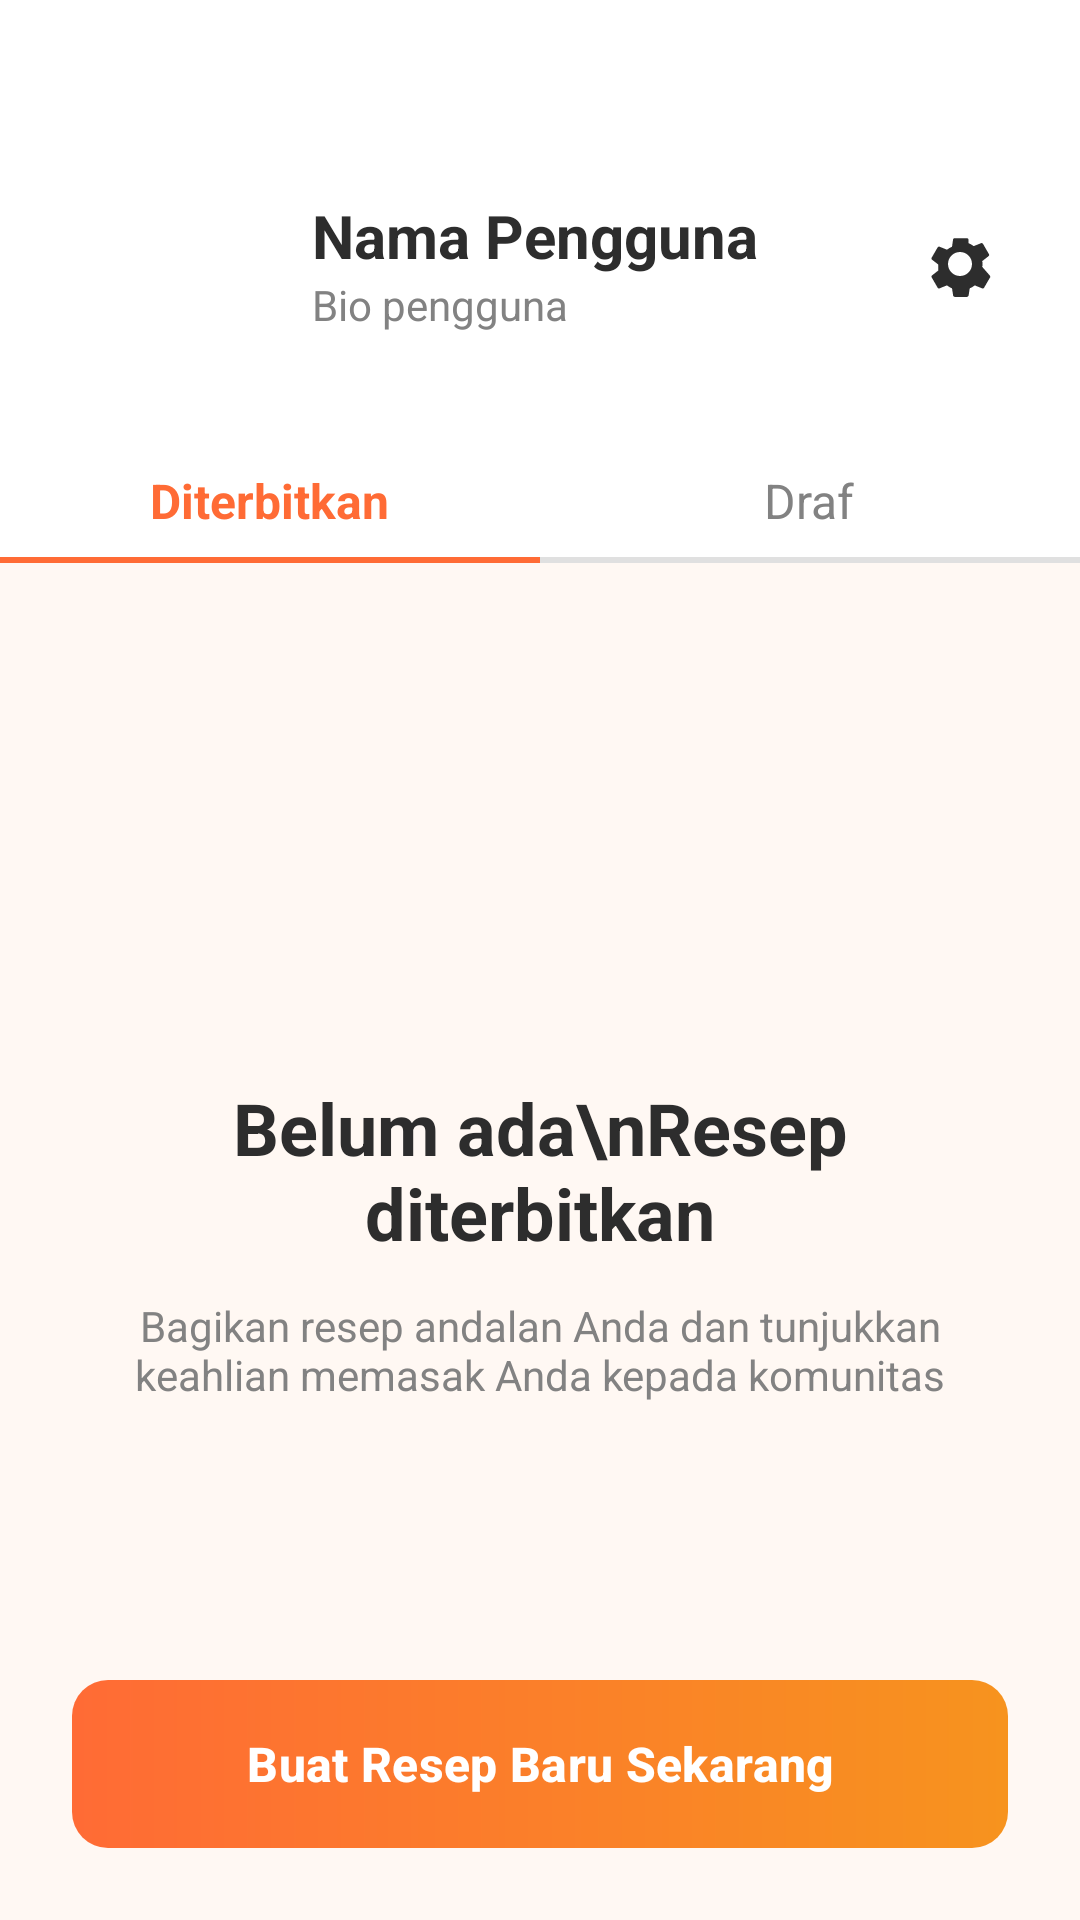

Reconstruct the res/layout file that produces this screen, plus the resources it refers to.
<!-- AndroidManifest.xml: application theme Theme.ClicknCook -->
<!-- res/layout/activity_profile.xml -->
<?xml version="1.0" encoding="utf-8"?>
<androidx.constraintlayout.widget.ConstraintLayout
    xmlns:android="http://schemas.android.com/apk/res/android"
    xmlns:app="http://schemas.android.com/apk/res-auto"
    xmlns:tools="http://schemas.android.com/tools"
    android:layout_width="match_parent"
    android:layout_height="match_parent"
    android:background="@color/cream_background">

    <LinearLayout
        android:id="@+id/layoutProfileHeader"
        android:layout_width="match_parent"
        android:layout_height="wrap_content"
        android:background="@color/white"
        android:gravity="center_vertical"
        android:orientation="horizontal"
        android:paddingHorizontal="24dp"
        android:paddingTop="56dp"
        android:paddingBottom="24dp"
        app:layout_constraintTop_toTopOf="parent">

        <ImageView
            android:id="@+id/imgProfile"
            android:layout_width="64dp"
            android:layout_height="64dp"
            android:layout_marginEnd="16dp"
            android:src="@drawable/ic_person_placeholder" />

        <LinearLayout
            android:layout_width="0dp"
            android:layout_height="wrap_content"
            android:layout_weight="1"
            android:orientation="vertical">

            <TextView
                android:id="@+id/tvName"
                android:layout_width="wrap_content"
                android:layout_height="wrap_content"
                android:text="Nama Pengguna"
                android:textColor="@color/black_text"
                android:textSize="20sp"
                android:textStyle="bold" />

            <TextView
                android:id="@+id/tvBio"
                android:layout_width="wrap_content"
                android:layout_height="wrap_content"
                android:text="Bio pengguna"
                android:textColor="@color/gray_text"
                android:textSize="14sp" />
        </LinearLayout>

        <ImageView
            android:id="@+id/btnSettings"
            android:layout_width="32dp"
            android:layout_height="32dp"
            android:padding="4dp"
            android:src="@drawable/ic_settings"
            app:tint="@color/black_text" />
    </LinearLayout>

    <LinearLayout
        android:id="@+id/layoutTabs"
        android:layout_width="match_parent"
        android:layout_height="wrap_content"
        android:background="@color/white"
        android:orientation="horizontal"
        android:paddingTop="12dp"
        android:weightSum="2"
        app:layout_constraintTop_toBottomOf="@+id/layoutProfileHeader">

        <LinearLayout
            android:id="@+id/tabPublished"
            android:layout_width="0dp"
            android:layout_height="wrap_content"
            android:layout_weight="1"
            android:gravity="center"
            android:orientation="vertical">

            <TextView
                android:id="@+id/tvPublished"
                android:layout_width="wrap_content"
                android:layout_height="wrap_content"
                android:text="Diterbitkan"
                android:textColor="@color/primary_orange"
                android:textSize="16sp"
                android:textStyle="bold" />

            <View
                android:id="@+id/indicatorPublished"
                android:layout_width="match_parent"
                android:layout_height="2dp"
                android:layout_marginTop="8dp"
                android:background="@color/primary_orange" />
        </LinearLayout>

        <LinearLayout
            android:id="@+id/tabDraft"
            android:layout_width="0dp"
            android:layout_height="wrap_content"
            android:layout_weight="1"
            android:gravity="center"
            android:orientation="vertical">

            <TextView
                android:id="@+id/tvDraft"
                android:layout_width="wrap_content"
                android:layout_height="wrap_content"
                android:text="Draf"
                android:textColor="@color/gray_text"
                android:textSize="16sp" />

            <View
                android:id="@+id/indicatorDraft"
                android:layout_width="match_parent"
                android:layout_height="2dp"
                android:layout_marginTop="8dp"
                android:background="@color/gray_stroke" />
        </LinearLayout>
    </LinearLayout>

    <LinearLayout
        android:id="@+id/layoutEmptyPublished"
        android:layout_width="match_parent"
        android:layout_height="0dp"
        android:gravity="center"
        android:orientation="vertical"
        android:paddingHorizontal="40dp"
        android:visibility="visible"
        app:layout_constraintBottom_toBottomOf="parent"
        app:layout_constraintTop_toBottomOf="@+id/layoutTabs">

        <TextView
            android:layout_width="wrap_content"
            android:layout_height="wrap_content"
            android:gravity="center"
            android:text="Belum ada\nResep diterbitkan"
            android:textColor="@color/black_text"
            android:textSize="24sp"
            android:textStyle="bold" />

        <TextView
            android:layout_width="wrap_content"
            android:layout_height="wrap_content"
            android:layout_marginTop="12dp"
            android:gravity="center"
            android:text="Bagikan resep andalan Anda dan tunjukkan keahlian memasak Anda kepada komunitas"
            android:textColor="@color/gray_text"
            android:textSize="14sp" />
    </LinearLayout>

    <LinearLayout
        android:id="@+id/layoutEmptyDraft"
        android:layout_width="match_parent"
        android:layout_height="0dp"
        android:gravity="center"
        android:orientation="vertical"
        android:paddingHorizontal="40dp"
        android:visibility="gone"
        app:layout_constraintBottom_toTopOf="@+id/btnCreateRecipeBottom"
        app:layout_constraintTop_toBottomOf="@+id/layoutTabs">

        <TextView
            android:layout_width="wrap_content"
            android:layout_height="wrap_content"
            android:gravity="center"
            android:text="Belum Ada\nResep di Draf"
            android:textColor="@color/black_text"
            android:textSize="24sp"
            android:textStyle="bold" />

        <TextView
            android:layout_width="wrap_content"
            android:layout_height="wrap_content"
            android:layout_marginTop="12dp"
            android:gravity="center"
            android:text="Anda belum memulai atau menyimpan draf resep baru. Klik tombol (+) untuk memulai!"
            android:textColor="@color/gray_text"
            android:textSize="14sp" />
    </LinearLayout>

    <androidx.recyclerview.widget.RecyclerView
        android:id="@+id/rvPublishedGrid"
        android:layout_width="match_parent"
        android:layout_height="0dp"
        android:clipToPadding="false"
        android:paddingTop="16dp"
        android:paddingBottom="24dp"
        android:paddingHorizontal="16dp"
        android:visibility="gone"
        app:layout_constraintBottom_toTopOf="@+id/btnCreateRecipeBottom"
        app:layout_constraintTop_toBottomOf="@+id/layoutTabs"
        app:layoutManager="androidx.recyclerview.widget.GridLayoutManager"
        app:spanCount="2"
        tools:listitem="@layout/item_profile_recipe" />

    <androidx.recyclerview.widget.RecyclerView
        android:id="@+id/rvDraftGrid"
        android:layout_width="match_parent"
        android:layout_height="0dp"
        android:clipToPadding="false"
        android:paddingTop="16dp"
        android:paddingBottom="24dp"
        android:paddingHorizontal="16dp"
        android:visibility="gone"
        app:layout_constraintBottom_toTopOf="@+id/btnCreateRecipeBottom"
        app:layout_constraintTop_toBottomOf="@+id/layoutTabs"
        app:layoutManager="androidx.recyclerview.widget.GridLayoutManager"
        app:spanCount="2"
        tools:listitem="@layout/item_profile_recipe" />

    <com.google.android.material.button.MaterialButton
        android:id="@+id/btnCreateRecipeBottom"
        android:layout_width="match_parent"
        android:layout_height="56dp"
        android:layout_marginHorizontal="24dp"
        android:layout_marginBottom="24dp"
        android:text="Buat Resep Baru Sekarang"
        android:textAllCaps="false"
        android:textColor="@color/white"
        android:textSize="16sp"
        android:textStyle="bold"
        app:backgroundTint="@null"
        android:background="@drawable/bg_button_gradient"
        app:cornerRadius="12dp"
        app:layout_constraintBottom_toBottomOf="parent"
        app:layout_constraintEnd_toEndOf="parent"
        app:layout_constraintStart_toStartOf="parent" />

</androidx.constraintlayout.widget.ConstraintLayout>
<!-- res/layout/item_profile_recipe.xml (included above) -->
<?xml version="1.0" encoding="utf-8"?>
<com.google.android.material.card.MaterialCardView
    xmlns:android="http://schemas.android.com/apk/res/android"
    xmlns:app="http://schemas.android.com/apk/res-auto"
    android:layout_width="match_parent"
    android:layout_height="wrap_content"
    android:layout_margin="8dp"
    app:cardCornerRadius="12dp"
    app:cardElevation="4dp"
    app:cardBackgroundColor="@color/white">

    <androidx.constraintlayout.widget.ConstraintLayout
        android:layout_width="match_parent"
        android:layout_height="wrap_content">

        <com.google.android.material.imageview.ShapeableImageView
            android:id="@+id/imgRecipeThumb"
            android:layout_width="0dp"
            android:layout_height="120dp"
            android:scaleType="centerCrop"
            android:src="@drawable/logo"
            app:layout_constraintEnd_toEndOf="parent"
            app:layout_constraintStart_toStartOf="parent"
            app:layout_constraintTop_toTopOf="parent"
            app:shapeAppearanceOverlay="@style/ShapeAppearance.App.TopRoundedCard" />

        <ImageView
            android:id="@+id/btnOptions"
            android:layout_width="32dp"
            android:layout_height="32dp"
            android:layout_marginTop="8dp"
            android:layout_marginEnd="8dp"
            android:padding="6dp"
            android:src="@drawable/ic_more_vert"
            android:background="@drawable/bg_circle_white"
            app:tint="@color/black_text"
            app:layout_constraintEnd_toEndOf="parent"
            app:layout_constraintTop_toTopOf="parent" />

        <TextView
            android:id="@+id/tvRecipeTitle"
            android:layout_width="0dp"
            android:layout_height="wrap_content"
            android:layout_marginTop="8dp"
            android:paddingHorizontal="8dp"
            android:text="Nama Resep"
            android:textColor="@color/black_text"
            android:textSize="14sp"
            android:textStyle="bold"
            app:layout_constraintEnd_toEndOf="parent"
            app:layout_constraintStart_toStartOf="parent"
            app:layout_constraintTop_toBottomOf="@+id/imgRecipeThumb" />

        <LinearLayout
            android:layout_width="0dp"
            android:layout_height="wrap_content"
            android:orientation="horizontal"
            android:paddingStart="8dp"
            android:paddingBottom="8dp"
            android:layout_marginTop="4dp"
            app:layout_constraintStart_toStartOf="parent"
            app:layout_constraintTop_toBottomOf="@+id/tvRecipeTitle">

            <ImageView
                android:layout_width="16dp"
                android:layout_height="16dp"
                android:src="@drawable/ic_heart_outline"
                app:tint="@color/red_error"
                android:layout_gravity="center_vertical" />

            <TextView
                android:id="@+id/tvLikeCount"
                android:layout_width="wrap_content"
                android:layout_height="wrap_content"
                android:layout_marginStart="4dp"
                android:text="2"
                android:textColor="@color/gray_text"
                android:textSize="12sp"
                android:layout_marginEnd="12dp"
                android:layout_gravity="center_vertical" />

            <ImageView
                android:layout_width="16dp"
                android:layout_height="16dp"
                android:src="@drawable/ic_chat_outline"
                app:tint="@color/gray_text"
                android:layout_gravity="center_vertical"/>

            <TextView
                android:id="@+id/tvCommentCount"
                android:layout_width="wrap_content"
                android:layout_height="wrap_content"
                android:layout_marginStart="4dp"
                android:text="0"
                android:textColor="@color/gray_text"
                android:textSize="12sp"
                android:layout_gravity="center_vertical"/>

        </LinearLayout>
    </androidx.constraintlayout.widget.ConstraintLayout>
</com.google.android.material.card.MaterialCardView>
<!-- resources referenced by this layout -->
<resources>
  <color name="black_text">#2D2D2D</color>
  <color name="cream_background">#FFF8F3</color>
  <color name="gray_stroke">#E0E0E0</color>
  <color name="gray_text">#828282</color>
  <color name="primary_orange">#FF6B35</color>
  <color name="red_error">#D32F2F</color>
  <color name="white">#FFFFFF</color>
  <!-- drawable bg_button_gradient (drawable) -->
  <?xml version="1.0" encoding="utf-8"?>
  <shape xmlns:android="http://schemas.android.com/apk/res/android"
      android:shape="rectangle">
  
      <gradient
          android:startColor="@color/primary_orange"
          android:endColor="@color/secondary_gold"
          android:angle="0"
          android:type="linear" />
      <corners android:radius="12dp" />
  </shape>
  <!-- drawable bg_circle_white (drawable) -->
  <?xml version="1.0" encoding="utf-8"?>
  <shape xmlns:android="http://schemas.android.com/apk/res/android"
      android:shape="oval">
      <solid android:color="@color/white" />
      <size android:width="32dp" android:height="32dp"/>
  </shape>
  <!-- drawable ic_chat_outline (drawable) -->
  <vector xmlns:android="http://schemas.android.com/apk/res/android"
      android:width="24dp"
      android:height="24dp"
      android:viewportWidth="24"
      android:viewportHeight="24"
      android:tint="#A0A0A0">
  
      <path
          android:fillColor="#A0A0A0"
          android:pathData="M20,2H4C2.9,2 2,2.9 2,4v18l4,-4h14c1.1,0 2,-0.9 2,-2V4C22,2.9 21.1,2 20,2z" />
  
  </vector>
  <!-- drawable ic_heart_outline (drawable) -->
  <vector xmlns:android="http://schemas.android.com/apk/res/android"
      android:width="24dp"
      android:height="24dp"
      android:viewportWidth="24"
      android:viewportHeight="24"
      android:tint="#A0A0A0">
  
      <path
          android:fillColor="#A0A0A0"
          android:pathData="M12,21.35l-1.45,-1.32C5.4,15.36 2,12.28 2,8.5 2,5.42 4.42,3 7.5,3c1.74,0 3.41,0.81 4.5,2.09C13.09,3.81 14.76,3 16.5,3 19.58,3 22,5.42 22,8.5c0,3.78 -3.4,6.86 -8.55,11.54L12,21.35z" />
  
  </vector>
  <!-- drawable ic_more_vert (drawable) -->
  <vector xmlns:android="http://schemas.android.com/apk/res/android"
      android:width="24dp"
      android:height="24dp"
      android:viewportWidth="24"
      android:viewportHeight="24">
  
      <path
          android:fillColor="#FF000000"
          android:pathData="M12,8c1.1,0 2,-0.9 2,-2s-0.9,-2 -2,-2s-2,0.9 -2,2s0.9,2 2,2zM12,10c-1.1,0 -2,0.9 -2,2s0.9,2 2,2s2,-0.9 2,-2s-0.9,-2 -2,-2zM12,16c-1.1,0 -2,0.9 -2,2s0.9,2 2,2s2,-0.9 2,-2s-0.9,-2 -2,-2z"/>
  </vector>
  <style name="ShapeAppearance.App.TopRoundedCard" parent="ShapeAppearance.MaterialComponents.MediumComponent">
          <item name="cornerFamily">rounded</item>
          <item name="cornerSizeTopLeft">12dp</item>
          <item name="cornerSizeTopRight">12dp</item>
          <item name="cornerSizeBottomLeft">0dp</item>
          <item name="cornerSizeBottomRight">0dp</item>
      </style>
  <style name="Theme.ClicknCook" parent="Base.Theme.ClicknCook" />
  <color name="secondary_gold">#F7931E</color>
  <style name="Base.Theme.ClicknCook" parent="Theme.Material3.DayNight.NoActionBar">
          <item name="colorPrimary">@color/primary_orange</item>
      </style>
</resources>
